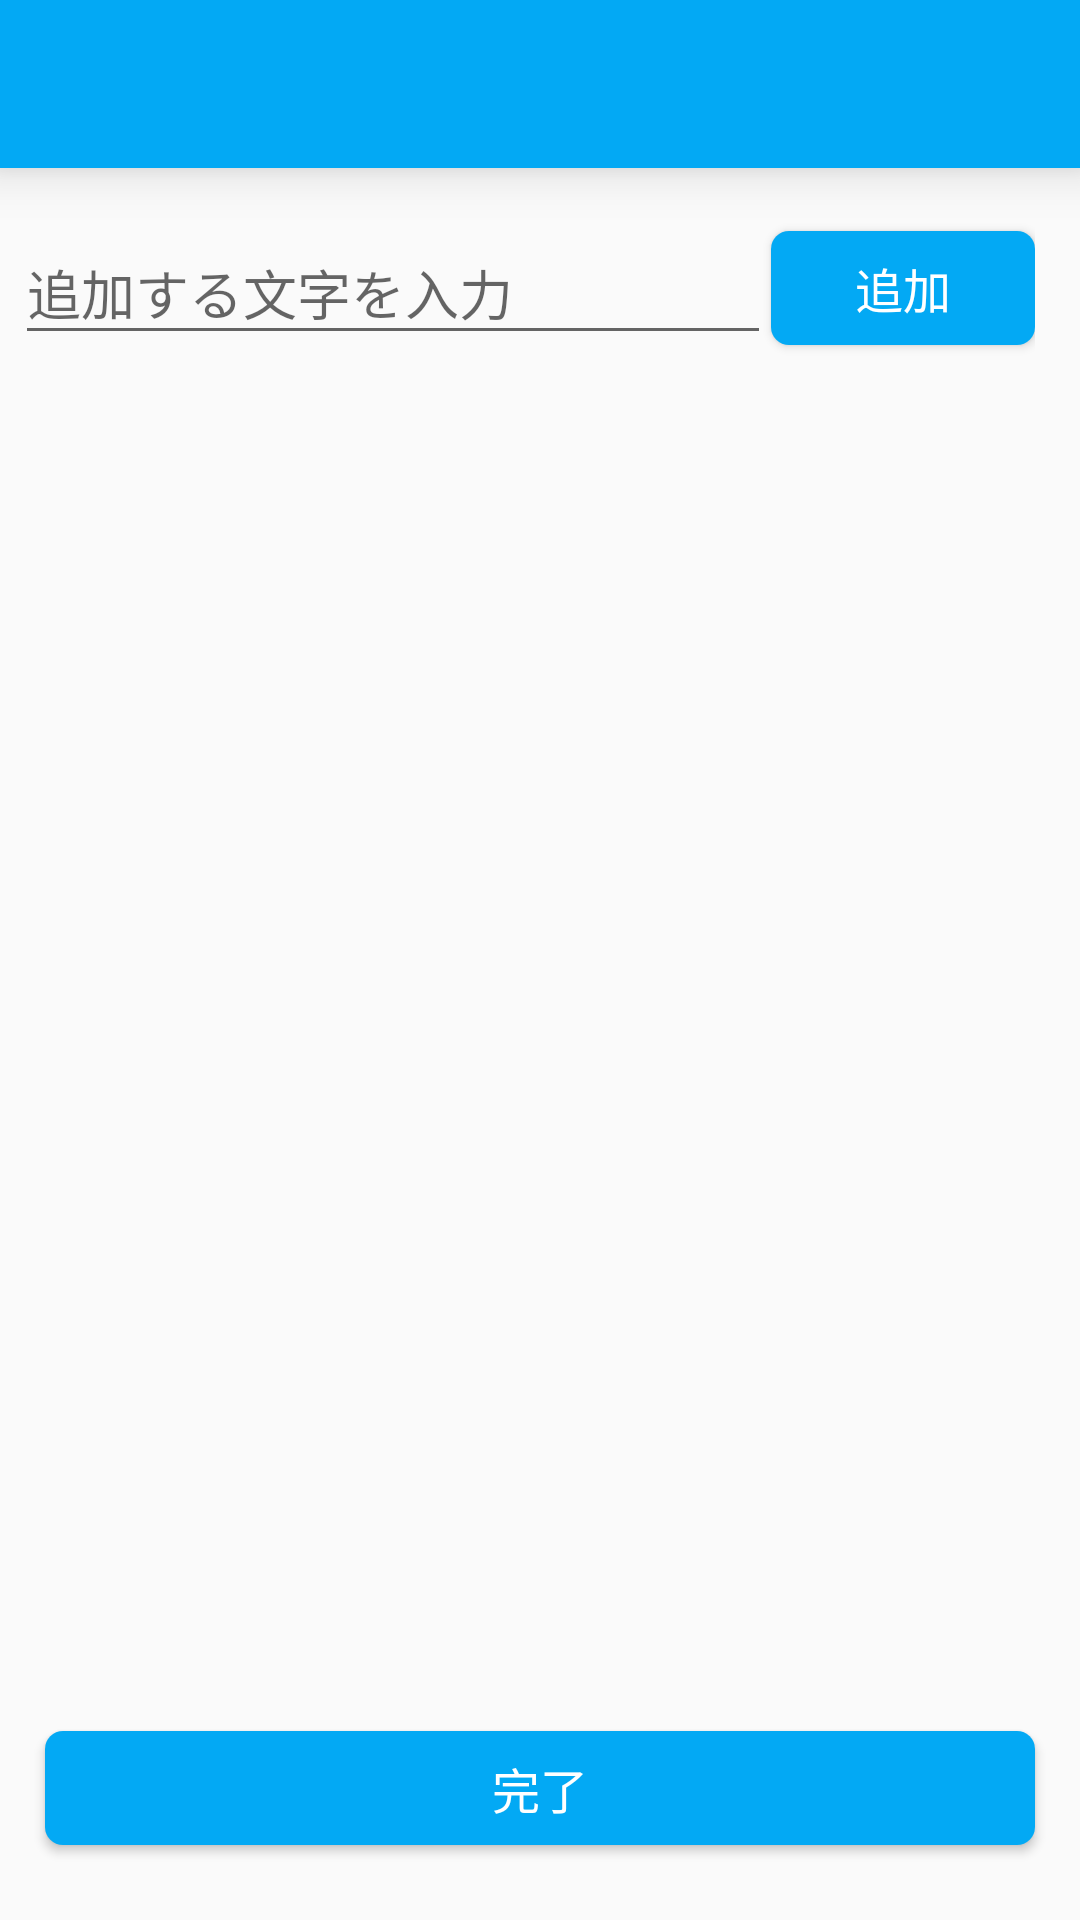

Write the Android layout XML for this screen, with the resource values it uses.
<!-- AndroidManifest.xml: application theme AppTheme -->
<!-- res/layout/activity_helper_add.xml -->
<?xml version="1.0" encoding="utf-8"?>
<RelativeLayout xmlns:android="http://schemas.android.com/apk/res/android"
    xmlns:tools="http://schemas.android.com/tools"
    android:id="@+id/activity_helper_add"
    android:layout_width="match_parent"
    android:layout_height="match_parent"
    tools:context="example.s.orijinaru3.HelperAddActivity">

    <LinearLayout
        android:layout_width="match_parent"
        android:layout_height="match_parent"
        android:layout_alignParentBottom="true"
        android:layout_alignParentLeft="true"
        android:layout_alignParentStart="true"
        android:layout_marginBottom="15dp"
        android:orientation="vertical">

        <android.support.v7.widget.Toolbar
            android:id="@+id/toolbar"
            android:layout_width="match_parent"
            android:layout_height="wrap_content"
            android:background="#03A9F4"
            android:minHeight="?attr/actionBarSize"
            android:theme="?attr/actionBarTheme"
            android:elevation="10dp" />

        <LinearLayout
            android:layout_width="match_parent"
            android:layout_height="70dp"
            android:layout_margin="5dp"
            android:orientation="horizontal"
            android:paddingBottom="5dp"
            android:paddingRight="10dp"
            android:paddingTop="5dp">

            <android.support.design.widget.TextInputLayout
                android:layout_width="match_parent"
                android:layout_height="match_parent"
                android:layout_weight="1">

                <EditText
                    android:id="@+id/editText"
                    android:layout_width="match_parent"
                    android:layout_height="wrap_content"
                    android:hint="追加する文字を入力"
                    android:maxLength="10" />
            </android.support.design.widget.TextInputLayout>

            <Button
                android:id="@+id/button"
                android:layout_width="wrap_content"
                android:layout_height="38dp"
                android:layout_gravity="center_vertical"
                android:background="@drawable/flame_style"
                android:onClick="add"
                android:text="追加"
                android:textColor="#ffffff"
                android:textSize="16sp" />

        </LinearLayout>

        <ListView
            android:id="@+id/listView"
            android:layout_width="match_parent"
            android:layout_height="0dp"
            android:layout_weight="1" />

        <Button
            android:id="@+id/button4"
            android:layout_width="match_parent"
            android:layout_height="38dp"
            android:layout_marginLeft="15dp"
            android:layout_marginRight="15dp"
            android:background="@drawable/flame_style"
            android:onClick="done"
            android:text="完了"
            android:textColor="#ffffff"
            android:textSize="16sp"
            android:layout_marginBottom="10dp" />

    </LinearLayout>


</RelativeLayout>
<!-- resources referenced by this layout -->
<resources>
  <!-- drawable flame_style (drawable) -->
  <?xml version="1.0" encoding="utf-8"?>
  <shape xmlns:android="http://schemas.android.com/apk/res/android"
      android:shape="rectangle">
  
      <solid android:color="#03a9f4" />
      <corners android:radius="6dp" />
  
  
  </shape>
  <style name="AppTheme" parent="Theme.AppCompat.Light.NoActionBar">
          
          <item name="colorPrimary">@color/colorPrimary</item>
          <item name="colorPrimaryDark">#039BE5</item>
          <item name="colorAccent">#03A9F4</item>
          <item name="android:panelBackground">@color/colorPanel</item>
          <item name="android:panelFullBackground">@color/colorPanel</item>
      </style>
  <color name="colorPrimary">#3f51b5</color>
  <color name="colorPanel">#FFFFFF</color>
</resources>
